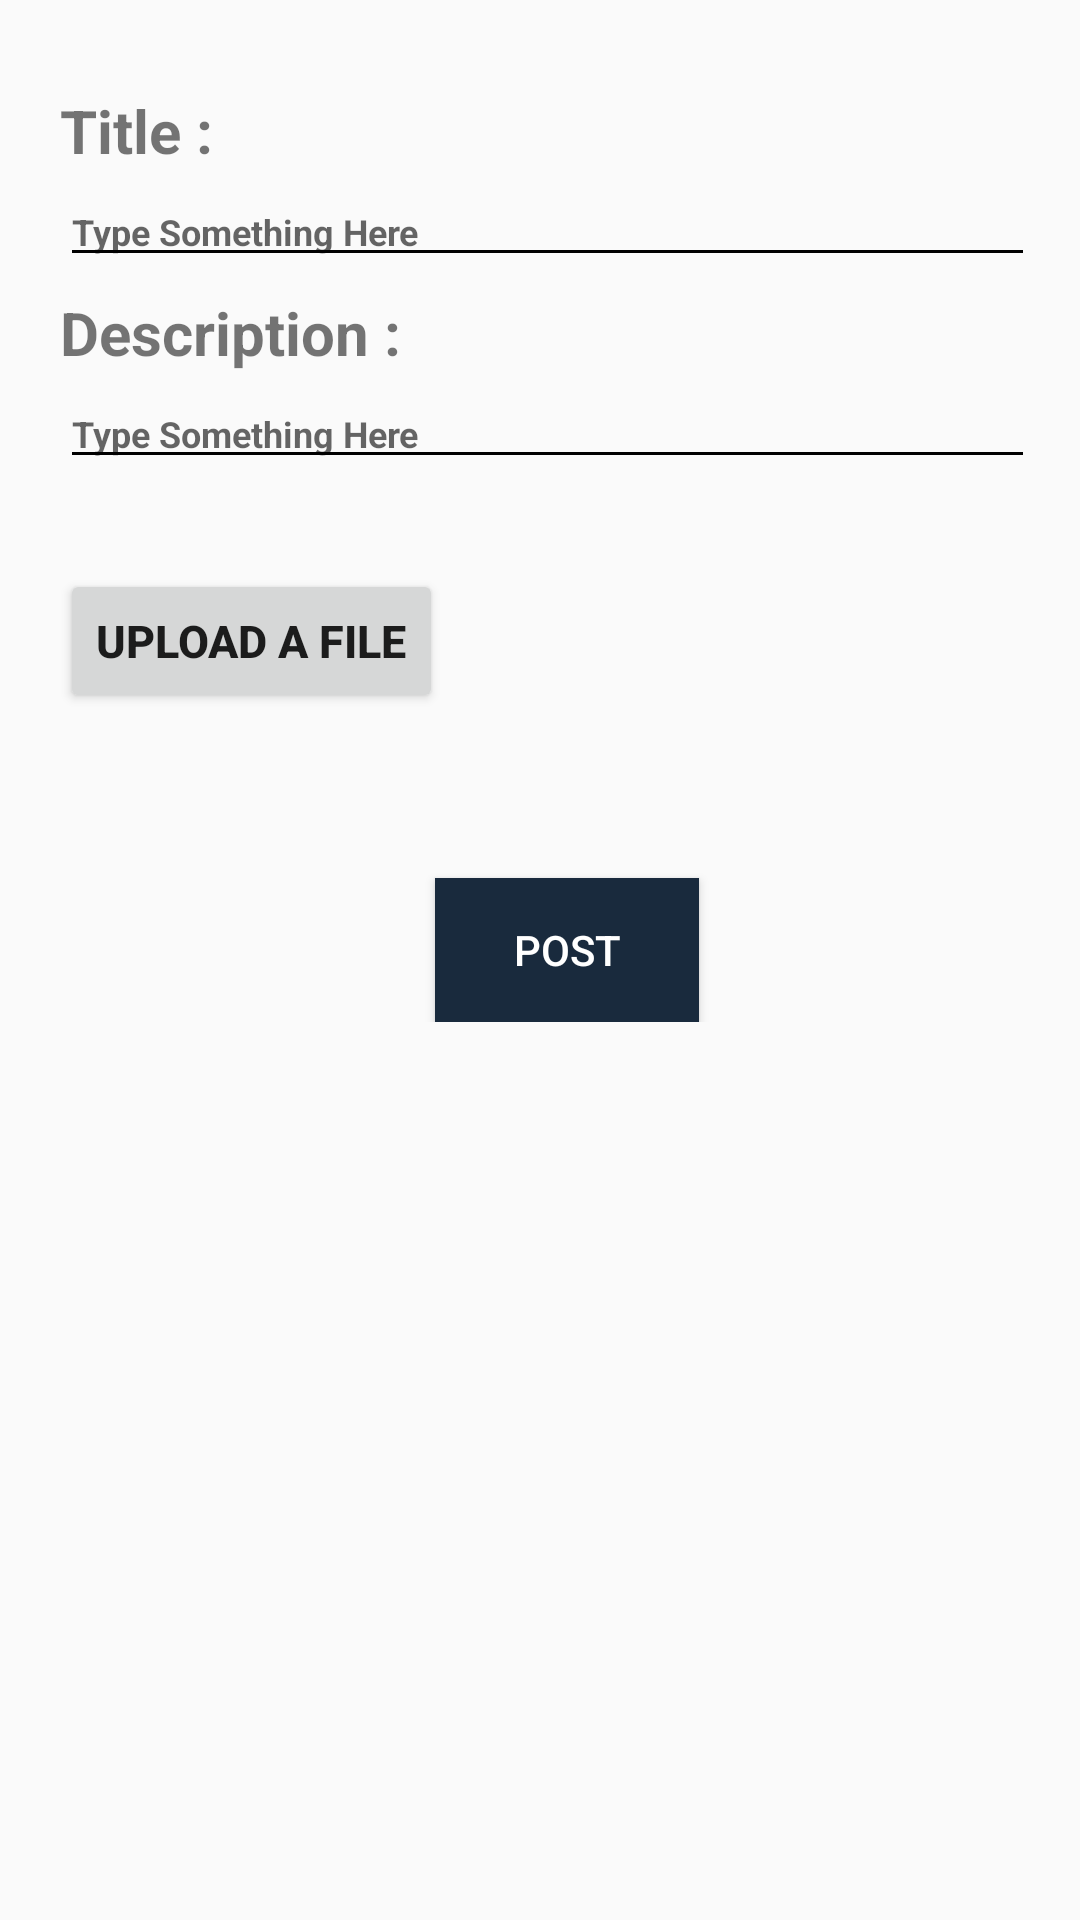

Produce the Android XML layout that renders to this screen, including the resource entries it uses.
<!-- AndroidManifest.xml: application theme AppTheme -->
<!-- res/layout/activity_create_new_article.xml -->
<?xml version="1.0" encoding="utf-8"?>
<ScrollView xmlns:android="http://schemas.android.com/apk/res/android"
    xmlns:app="http://schemas.android.com/apk/res-auto"
    xmlns:tools="http://schemas.android.com/tools"
    android:layout_width="match_parent"
    android:layout_height="match_parent"
    tools:context=".CreateNewArticle">



    <LinearLayout
        android:layout_width="match_parent"
        android:layout_height="match_parent"
        android:orientation="vertical">

        <TextView
            android:layout_width="wrap_content"
            android:layout_height="wrap_content"
            android:layout_marginStart="20dp"
            android:layout_marginTop="30dp"
            android:text="Title :"
            android:textSize="20sp"
            android:textStyle="bold"

            />

        <EditText
            android:id="@+id/TitleID"
            android:layout_width="match_parent"
            android:layout_height="wrap_content"
            android:layout_marginStart="20dp"
            android:layout_marginTop="2dp"
            android:backgroundTint="#000000"
            android:textStyle="bold"
            android:layout_marginEnd="15dp"
            android:hint="Type Something Here"

            android:textSize="12sp" />

        <TextView
            android:layout_width="wrap_content"
            android:layout_height="wrap_content"
            android:layout_marginStart="20dp"
            android:layout_marginTop="5dp"
            android:text="Description :"
            android:textSize="20sp"
            android:textStyle="bold" />

        <EditText
            android:id="@+id/DescriptionID"
            android:layout_width="match_parent"
            android:layout_height="wrap_content"
            android:layout_marginStart="20dp"
            android:layout_marginTop="2dp"
            android:backgroundTint="#000000"
            android:textStyle="bold"
            android:layout_marginEnd="15dp"
            android:hint="Type Something Here"

            android:textSize="12sp" />

        <ProgressBar
            android:paddingTop="30dp"
            android:paddingLeft="30dp"
            android:paddingRight="30dp"

            android:id="@+id/progressBarUserUpleadFileId"
            android:layout_width="wrap_content"
            android:layout_height="wrap_content"
            android:layout_centerVertical="true"
            android:visibility="gone"
            />

        <Button
            android:id="@+id/uploadButtonId"
            android:layout_width="wrap_content"
            android:layout_height="wrap_content"
            android:layout_marginStart="20dp"
            android:textAlignment="center"
            android:layout_marginTop="30dp"

            android:layout_marginEnd="30dp"
            android:drawablePadding="10dp"
            android:text="Upload A file"
            android:textSize="15sp"
            android:textStyle="bold"


            />

        <Button
            android:id="@+id/ClickHereToPostID"
            android:layout_width="wrap_content"
            android:layout_height="wrap_content"
            android:layout_marginStart="145dp"
            android:layout_marginTop="55dp"
            android:background="@color/buttoncolor1"
            android:text="POST"
            android:textColor="#FFFFFF" />

    </LinearLayout>



</ScrollView>
<!-- resources referenced by this layout -->
<resources>
  <color name="buttoncolor1">#192a3d</color>
  <style name="AppTheme" parent="Theme.AppCompat.Light.DarkActionBar">
          
          <item name="colorPrimary"> @color/titleBar </item>
          <item name="colorPrimaryDark">@color/colorPrimaryDark</item>
          <item name="colorAccent">@color/colorAccent</item>
      </style>
  <color name="titleBar">#16196b</color>
  <color name="colorPrimaryDark">#5D4037</color>
  <color name="colorAccent">#FF4081</color>
</resources>
